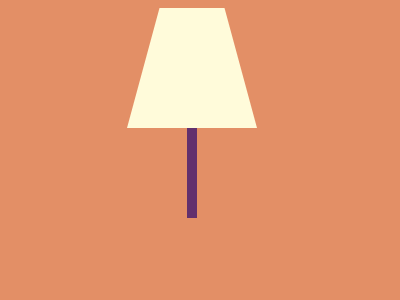

Give the HTML and CSS whose rendering is this image.

<!-- file: index.html -->
<!DOCTYPE html>
<html lang="en">
<head>
    <meta charset="UTF-8">
    <meta http-equiv="X-UA-Compatible" content="IE=edge">
    <meta name="viewport" content="width=device-width, initial-scale=1.0">
    <title>Document</title>
    <link rel="stylesheet" href="style.css">
</head>
<body>
    <div class="lamp"></div>
    <div class="lamp-leg"></div>
</body>
</html>

/* file: style.css */
.lamp {
    width: 130px;
    height: 120px;
    background: #ffffff;
    clip-path: polygon(25% 0, 75% 0, 100% 100%, 0 100%);
    position: absolute;
    top: 80;
    left: 127px;
    background: #FFFBDA;
}

.lamp-leg {
    width: 10px;
    height: 90px;
    background: rgb(44, 58, 122);
    top: 128px;
    left: 187px;
    position: absolute;
    background: #62306D;

}

body {
    background: #E38F66;
}